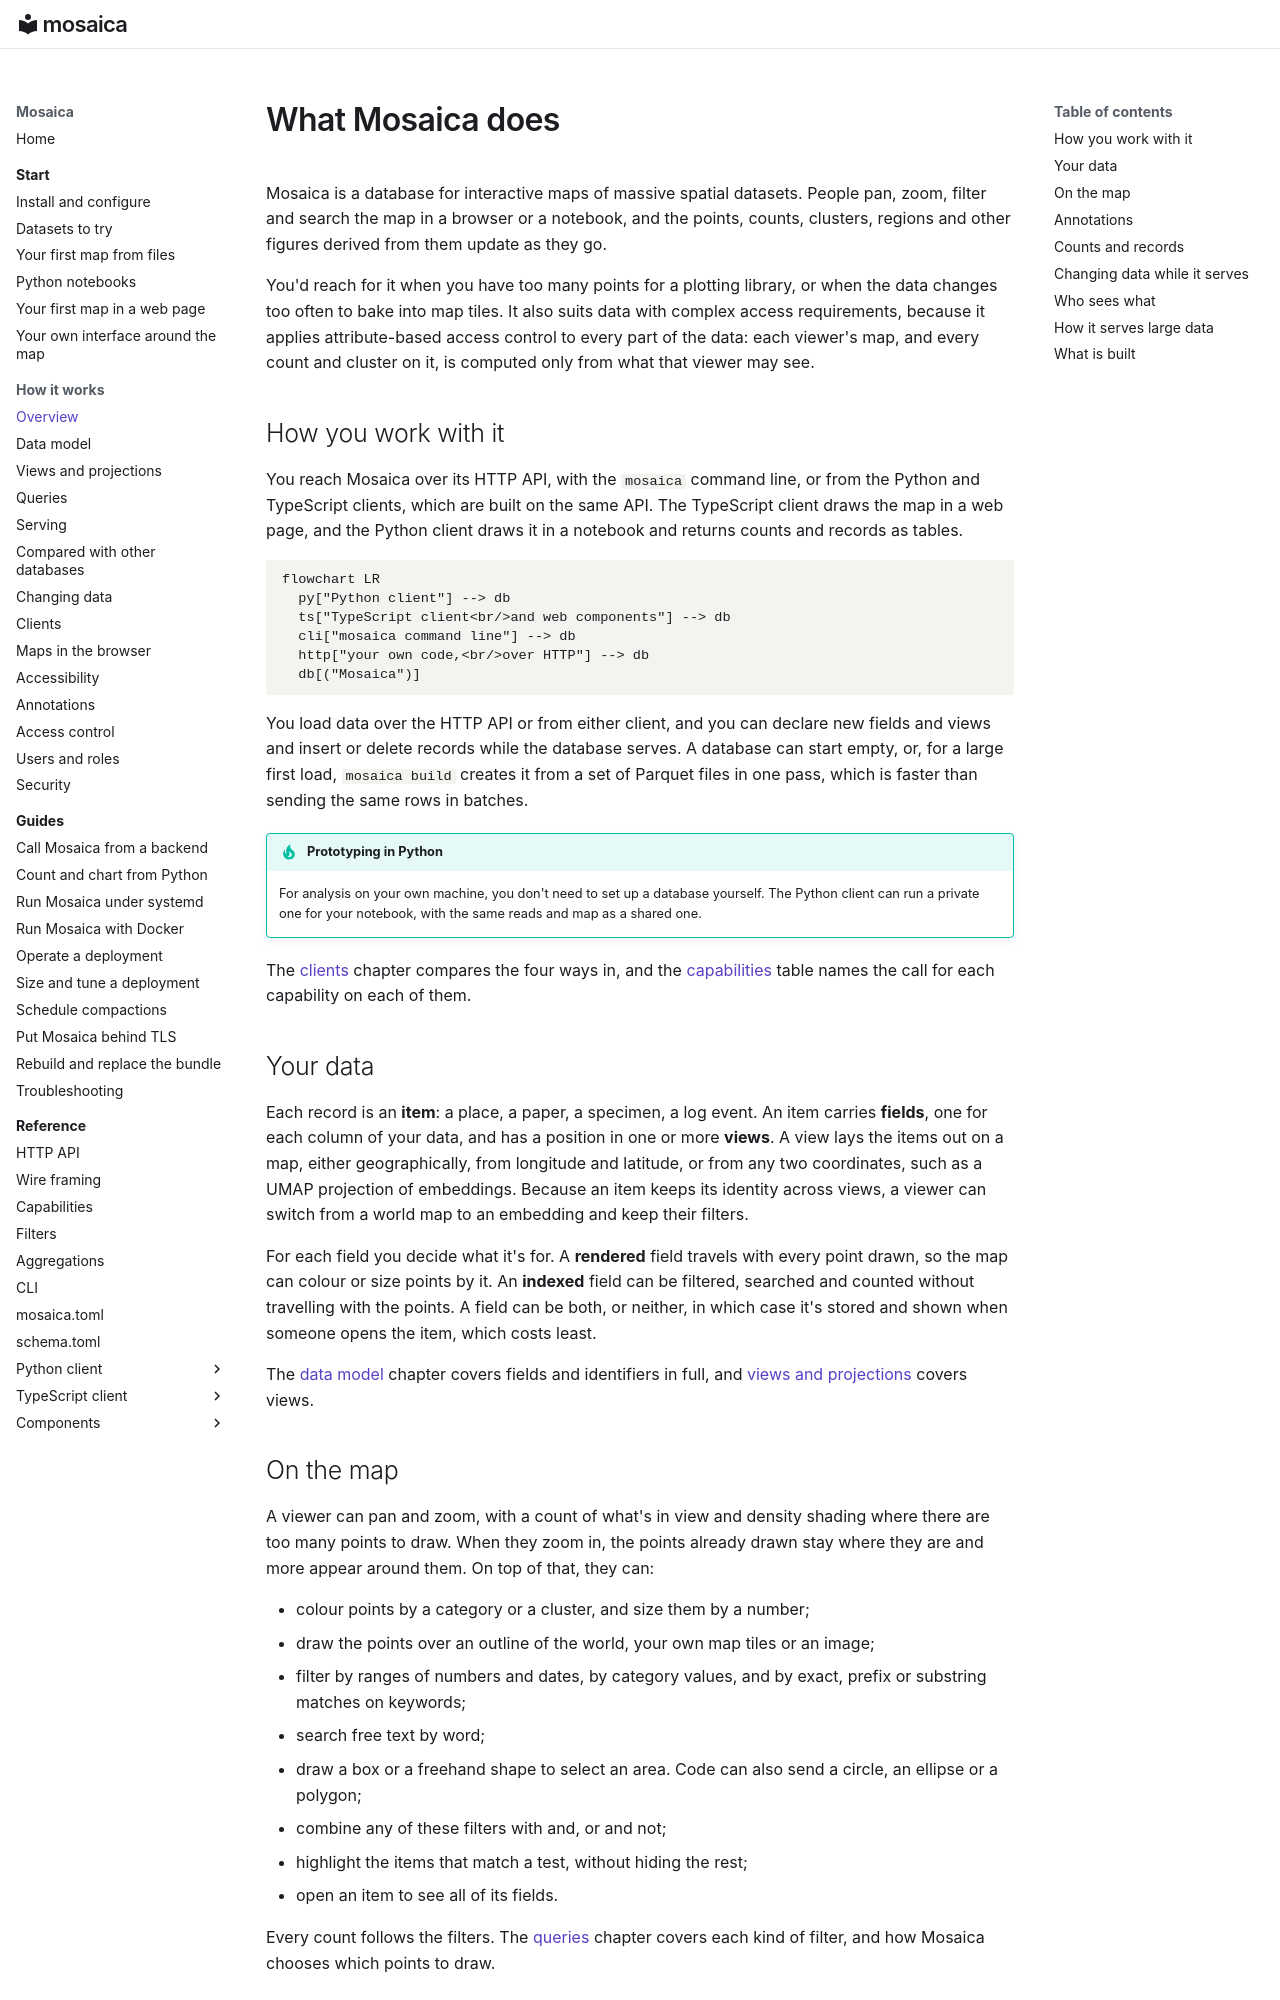

repository: mosaicadb/mosaica · page: system/overview/index.html · generator: mkdocs

# What Mosaica does

Mosaica is a database for interactive maps of massive spatial datasets. People pan, zoom, filter and search the map in a browser or a notebook, and the points, counts, clusters, regions and other figures derived from them update as they go.

You'd reach for it when you have too many points for a plotting library, or when the data changes too often to bake into map tiles. It also suits data with complex access requirements, because it applies attribute-based access control to every part of the data: each viewer's map, and every count and cluster on it, is computed only from what that viewer may see.

## How you work with it

You reach Mosaica over its HTTP API, with the `mosaica` command line, or from the Python and TypeScript clients, which are built on the same API. The TypeScript client draws the map in a web page, and the Python client draws it in a notebook and returns counts and records as tables.

```mermaid
flowchart LR
  py["Python client"] --> db
  ts["TypeScript client<br/>and web components"] --> db
  cli["mosaica command line"] --> db
  http["your own code,<br/>over HTTP"] --> db
  db[("Mosaica")]
```

You load data over the HTTP API or from either client, and you can declare new fields and views and insert or delete records while the database serves. A database can start empty, or, for a large first load, `mosaica build` creates it from a set of Parquet files in one pass, which is faster than sending the same rows in batches.

!!! tip "Prototyping in Python"
    For analysis on your own machine, you don't need to set up a database yourself. The Python client can run a private one for your notebook, with the same reads and map as a shared one.

The [clients](clients.md) chapter compares the four ways in, and the [capabilities](../reference/capabilities.md) table names the call for each capability on each of them.

## Your data

Each record is an **item**: a place, a paper, a specimen, a log event. An item carries **fields**, one for each column of your data, and has a position in one or more **views**. A view lays the items out on a map, either geographically, from longitude and latitude, or from any two coordinates, such as a UMAP projection of embeddings. Because an item keeps its identity across views, a viewer can switch from a world map to an embedding and keep their filters.

For each field you decide what it's for. A **rendered** field travels with every point drawn, so the map can colour or size points by it. An **indexed** field can be filtered, searched and counted without travelling with the points. A field can be both, or neither, in which case it's stored and shown when someone opens the item, which costs least.

The [data model](data-model.md) chapter covers fields and identifiers in full, and [views and projections](views.md) covers views.

## On the map

A viewer can pan and zoom, with a count of what's in view and density shading where there are too many points to draw. When they zoom in, the points already drawn stay where they are and more appear around them. On top of that, they can:

- colour points by a category or a cluster, and size them by a number;
- draw the points over an outline of the world, your own map tiles or an image;
- filter by ranges of numbers and dates, by category values, and by exact, prefix or substring matches on keywords;
- search free text by word;
- draw a box or a freehand shape to select an area. Code can also send a circle, an ellipse or a polygon;
- combine any of these filters with and, or and not;
- highlight the items that match a test, without hiding the rest;
- open an item to see all of its fields.

Every count follows the filters. The [queries](queries.md) chapter covers each kind of filter, and how Mosaica chooses which points to draw.
